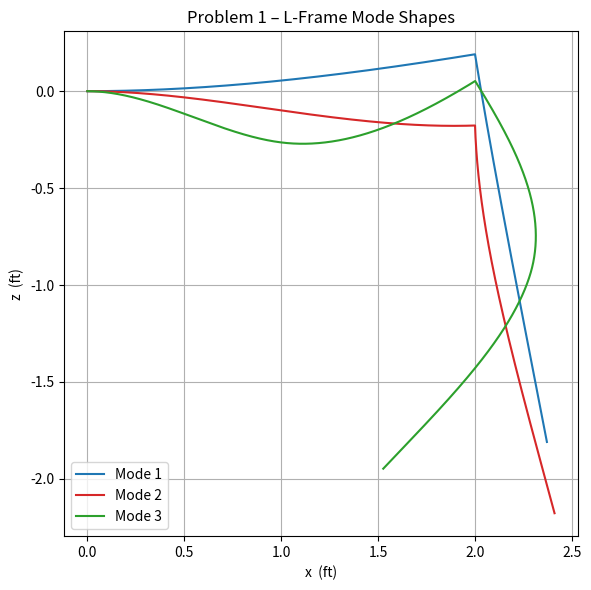
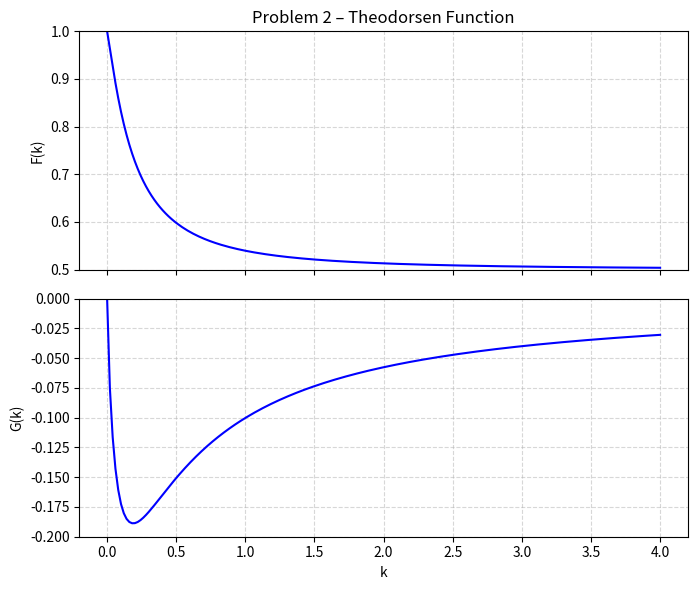
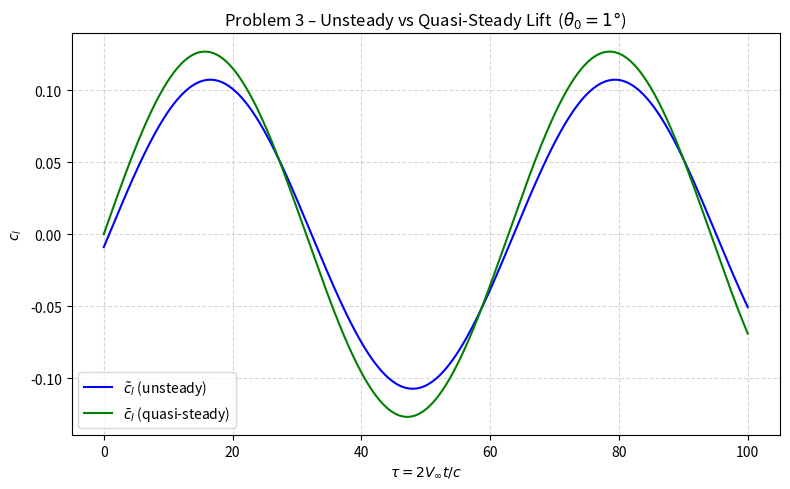

Write Python code to recreate these figures, in order.
"FEM Method for Solving Unsteady Aerodynamics"
import numpy as np
import matplotlib.pyplot as plt
import numpy.linalg as nla
import mpmath

# 1
# L-Frame FEM First 3 Natural Frequencies and Mode Shapes
print("=" * 60)
print("PROBLEM 1: L-Frame FEM")
print("=" * 60)

b_cs = 3 / 12        
t    = 0.5 / 12      
A    = b_cs * t      
Iyy  = b_cs * t**3 / 12   
rho  = 5.4245        
E    = 1.5264e9      
l    = 1.0           

# Coordinate-Transformation Matrices
T1 = np.diag([1.0, 1.0, -1.0, 1.0, 1.0, -1.0])
T2 = T1.copy()
T3 = np.array([
    [ 0, -1,  0,  0,  0,  0],
    [ 1,  0,  0,  0,  0,  0],
    [ 0,  0, -1,  0,  0,  0],
    [ 0,  0,  0,  0, -1,  0],
    [ 0,  0,  0,  1,  0,  0],
    [ 0,  0,  0,  0,  0, -1],
], dtype=float)
T4 = T3.copy()
Tvec = [T1, T2, T3, T4]

# Element Mass & Stiffness Matrices (local frame) 
r_axial = A * l**2 / Iyy    # Axial-to-Bending Stiffness Ratio

m_elem = rho * A * l / 420 * np.array([
    [ 140,     0,        0,    70,     0,        0],
    [   0,   156,     22*l,     0,    54,    -13*l],
    [   0,  22*l,  4*l**2,     0,  13*l, -3*l**2],
    [  70,     0,        0,   140,     0,        0],
    [   0,    54,     13*l,     0,   156,    -22*l],
    [   0, -13*l, -3*l**2,     0, -22*l,   4*l**2],
])

k_elem = E * Iyy / l**3 * np.array([
    [ r_axial,   0,        0, -r_axial,   0,        0],
    [       0,  12,      6*l,        0, -12,      6*l],
    [       0, 6*l,  4*l**2,        0,-6*l,  2*l**2],
    [-r_axial,   0,        0,  r_axial,   0,        0],
    [       0, -12,     -6*l,        0,  12,     -6*l],
    [       0, 6*l,  2*l**2,        0,-6*l,  4*l**2],
])

# Assemble Global Matrices
nele = 4
ndof = (nele + 1) * 3
K = np.zeros((ndof, ndof))
M = np.zeros((ndof, ndof))

for i in range(nele):
    Ti  = Tvec[i]
    Kg  = Ti.T @ k_elem @ Ti
    Mg  = Ti.T @ m_elem @ Ti
    idx = slice(3 * i, 3 * i + 6)
    K[idx, idx] += Kg
    M[idx, idx] += Mg

# Apply BCs: fix all 3 DOFs at node 1
Kr = K[3:, 3:]
Mr = M[3:, 3:]

# Solve generalised eigenvalue problem 
# Solve generalised eigenvalue problem: Kr*v = lambda*Mr*v
# via Cholesky:  Mr = L L^T, then (L^-1 Kr L^-T) y = lambda y
L      = np.linalg.cholesky(Mr)
Linv   = np.linalg.inv(L)
A_sym  = Linv @ Kr @ Linv.T
eigvals, W = nla.eigh(A_sym)   
V      = Linv.T @ W
eigvals    = eigvals.real
# eigh already returns sorted eigenvalues
omega_nat  = np.sqrt(eigvals[:3])
print(f"First 3 natural frequencies: {omega_nat[0]:.4f}, {omega_nat[1]:.4f}, {omega_nat[2]:.4f}  rad/s")

# Pad with zeros at node 1 (boundary condition)
n  = V.shape[1]
Vc = np.vstack([np.zeros((3, n)), V])   # shape (15, n)

# Reconstruct and plot mode shapes 
xi_local = np.linspace(0, l, 500)
scale    = 10   # divide eigenvector displacement to make plot readable

fig1, ax1 = plt.subplots(figsize=(7, 6))
colors = ['tab:blue', 'tab:red', 'tab:green']
labels = ['Mode 1', 'Mode 2', 'Mode 3']

for mode in range(3):
    ux_plot, uz_plot = [], []
    for j in range(nele):
        xi   = xi_local
        s    = xi / l
        # Hermite shape function matrix  N (2×6) at each point
        N_row1 = np.column_stack([1-s,
                                   np.zeros_like(s),
                                   np.zeros_like(s),
                                   s,
                                   np.zeros_like(s),
                                   np.zeros_like(s)])
        N_row2 = np.column_stack([np.zeros_like(s),
                                   1 - 3*s**2 + 2*s**3,
                                   l * (s - 2*s**2 + s**3),
                                   np.zeros_like(s),
                                   3*s**2 - 2*s**3,
                                   l * (-s**2 + s**3)])
        # N_row1, N_row2: each (len(xi), 6)
        # global DOFs for element j
        U_ele = Vc[3*j : 3*j+6, mode]
        TU    = Tvec[j] @ U_ele   # (6,) local displacements

        u_disp = (N_row1 @ TU) / scale   # axial local
        w_disp = (N_row2 @ TU) / scale   # bending local

        if j < 2:
            # Horizontal elements (along x): x increases, z is deflection
            ux_plot.append(xi + j * l + u_disp)
            uz_plot.append(w_disp)
        else:
            # Vertical elements (along negative z): z decreases, x is deflection
            ux_plot.append(2 * l + w_disp)
            uz_plot.append(-(xi + (j - 2) * l) - u_disp)

    ax1.plot(np.concatenate(ux_plot), np.concatenate(uz_plot),
             color=colors[mode], label=labels[mode])

ax1.set_aspect('equal')
ax1.grid(True)
ax1.set_xlabel('x  (ft)')
ax1.set_ylabel('z  (ft)')
ax1.set_title('Problem 1 – L-Frame Mode Shapes')
ax1.legend(loc='lower left')
plt.tight_layout()
plt.savefig('problem1_mode_shapes.png', dpi=150)
print("Saved problem1_mode_shapes.png")

# 2
print("\n" + "=" * 60)
print("PROBLEM 2: Theodorsen Function")
print("=" * 60)

def theodorsen(k_arr):
    """Return C(k), F(k)=Re(C), G(k)=Im(C) for an array of reduced frequencies.
    Uses mpmath Hankel functions of the second kind:
    H_n^(2)(k) = J_n(k) - i*Y_n(k)
    """
    k_arr = np.atleast_1d(k_arr).astype(float)
    C = np.zeros(len(k_arr), dtype=complex)
    for i, kv in enumerate(k_arr):
        if kv <= 0:
            C[i] = 1.0 + 0j
        else:
            H1 = complex(mpmath.hankel2(1, kv))
            H0 = complex(mpmath.hankel2(0, kv))
            C[i] = H1 / (H1 + 1j * H0)
    F = C.real
    G = C.imag
    return C, F, G

k_arr        = np.linspace(0, 4, 200)  
C_arr, F_arr, G_arr = theodorsen(k_arr)

fig2, (ax2a, ax2b) = plt.subplots(2, 1, figsize=(7, 6), sharex=True)

ax2a.plot(k_arr, F_arr, 'b', linewidth=1.5)
ax2a.set_ylabel('F(k)')
ax2a.set_ylim([0.5, 1.0])
ax2a.grid(True, linestyle='--', alpha=0.5)
ax2a.set_title('Problem 2 – Theodorsen Function')

ax2b.plot(k_arr, G_arr, 'b', linewidth=1.5)
ax2b.set_xlabel('k')
ax2b.set_ylabel('G(k)')
ax2b.set_ylim([-0.2, 0.0])
ax2b.grid(True, linestyle='--', alpha=0.5)

plt.tight_layout()
plt.savefig('problem2_theodorsen.png', dpi=150)
print("Saved problem2_theodorsen.png")

# 3 3b: 
# Unsteady vs Quasi-Steady Lift Coefficient
print("\n" + "=" * 60)
print("PROBLEM 3: Unsteady Lift")
print("=" * 60)

c      = 10.0    # chord          (ft)
x_e    = 4.0     # elastic center from LE  (ft)
V_inf  = 500.0   # airspeed       (ft/s)
omega  = 10.0    # pitch frequency (rad/s)
theta0 = np.deg2rad(1.0)   # amplitude (rad)
Mach   = 0.5

b      = c / 2             # semi-chord  (ft)
k      = omega * b / V_inf # reduced frequency
cla    = 2 * np.pi / np.sqrt(1 - Mach**2)   # compressible lift-curve slope (1/rad)

# a : non-dim position of elastic axis from midchord (positive toward TE), /b
a   = (x_e - b) / b        # = (4 - 5)/5 = -0.2
# ec : distance from elastic axis to 3/4-chord = b*(1/2 - a)
ec  = b * (0.5 - a)        # = 5 * 0.7 = 3.5 ft  →  ec/c = 0.35
# em : distance elastic axis is forward of midchord = -b*a
em  = -b * a               # = 1.0 ft             →  em/c = 0.10

print(f"k  = {k:.4f}")
print(f"ec/c = {ec/c:.4f},  em/c = {em/c:.4f},  a = {a:.4f}")
print(f"cla  = {cla:.4f}  1/rad")

_, Fk, Gk = theodorsen(np.array([k]))
Fk, Gk = float(Fk[0]), float(Gk[0])
print(f"F(k) = {Fk:.4f},  G(k) = {Gk:.4f}")

# Analytical A and B coefficients
# c_tilde_l = A*sin(omega*t) + B*cos(omega*t)
# Circulatory:
#   cla * C(k) * [theta + ec/V_inf * theta_dot]
# Non-circulatory (apparent mass, incompressible):
#   pi*b/V_inf * theta_dot  +  pi*b^2*a/V_inf^2 * (-theta_ddot)
#   contributes pi*k to cos-term and pi*a*k^2 to sin-term
A_coeff = (cla * Fk
           - cla * Gk  * (2 * k * ec / c)
           + np.pi * a * k**2)               # sin(omega*t) coefficient / theta0
B_coeff = (cla * Fk * (2 * k * ec / c)
           + cla * Gk
           + np.pi * k)                       # cos(omega*t) coefficient / theta0

print(f"\nUnsteady: A = {A_coeff:.4f}*theta0,  B = {B_coeff:.4f}*theta0")

# Time arrays
t_arr   = np.linspace(0, 1.0, 2000)
tau_arr = 2 * V_inf * t_arr / c   # non-dimensional time  τ = 2V∞t/c

# Lift coefficients 
theta_t  = theta0 * np.sin(omega * t_arr)   # pitch angle (rad)

# Unsteady (Theodorsen)
cl_tilde = (A_coeff * np.sin(omega * t_arr)
          + B_coeff * np.cos(omega * t_arr)) * theta0

# Quasi-steady
cl_bar   = cla * theta_t

# Plot 
fig3, ax3 = plt.subplots(figsize=(8, 5))
ax3.plot(tau_arr, cl_tilde, 'b',     linewidth=1.5, label=r'$\tilde{c}_l$ (unsteady)')
ax3.plot(tau_arr, cl_bar,   'g',     linewidth=1.5, label=r'$\bar{c}_l$ (quasi-steady)')
ax3.set_xlabel(r'$\tau = 2V_\infty t/c$')
ax3.set_ylabel(r'$c_l$')
ax3.set_title('Problem 3 – Unsteady vs Quasi-Steady Lift  ($\\theta_0=1°$)')
ax3.legend()
ax3.grid(True, linestyle='--', alpha=0.5)
plt.tight_layout()
plt.savefig('problem3_lift.png', dpi=150)
print("Saved problem3_lift.png")

plt.show()
print("\nDone. All three plots saved.")
